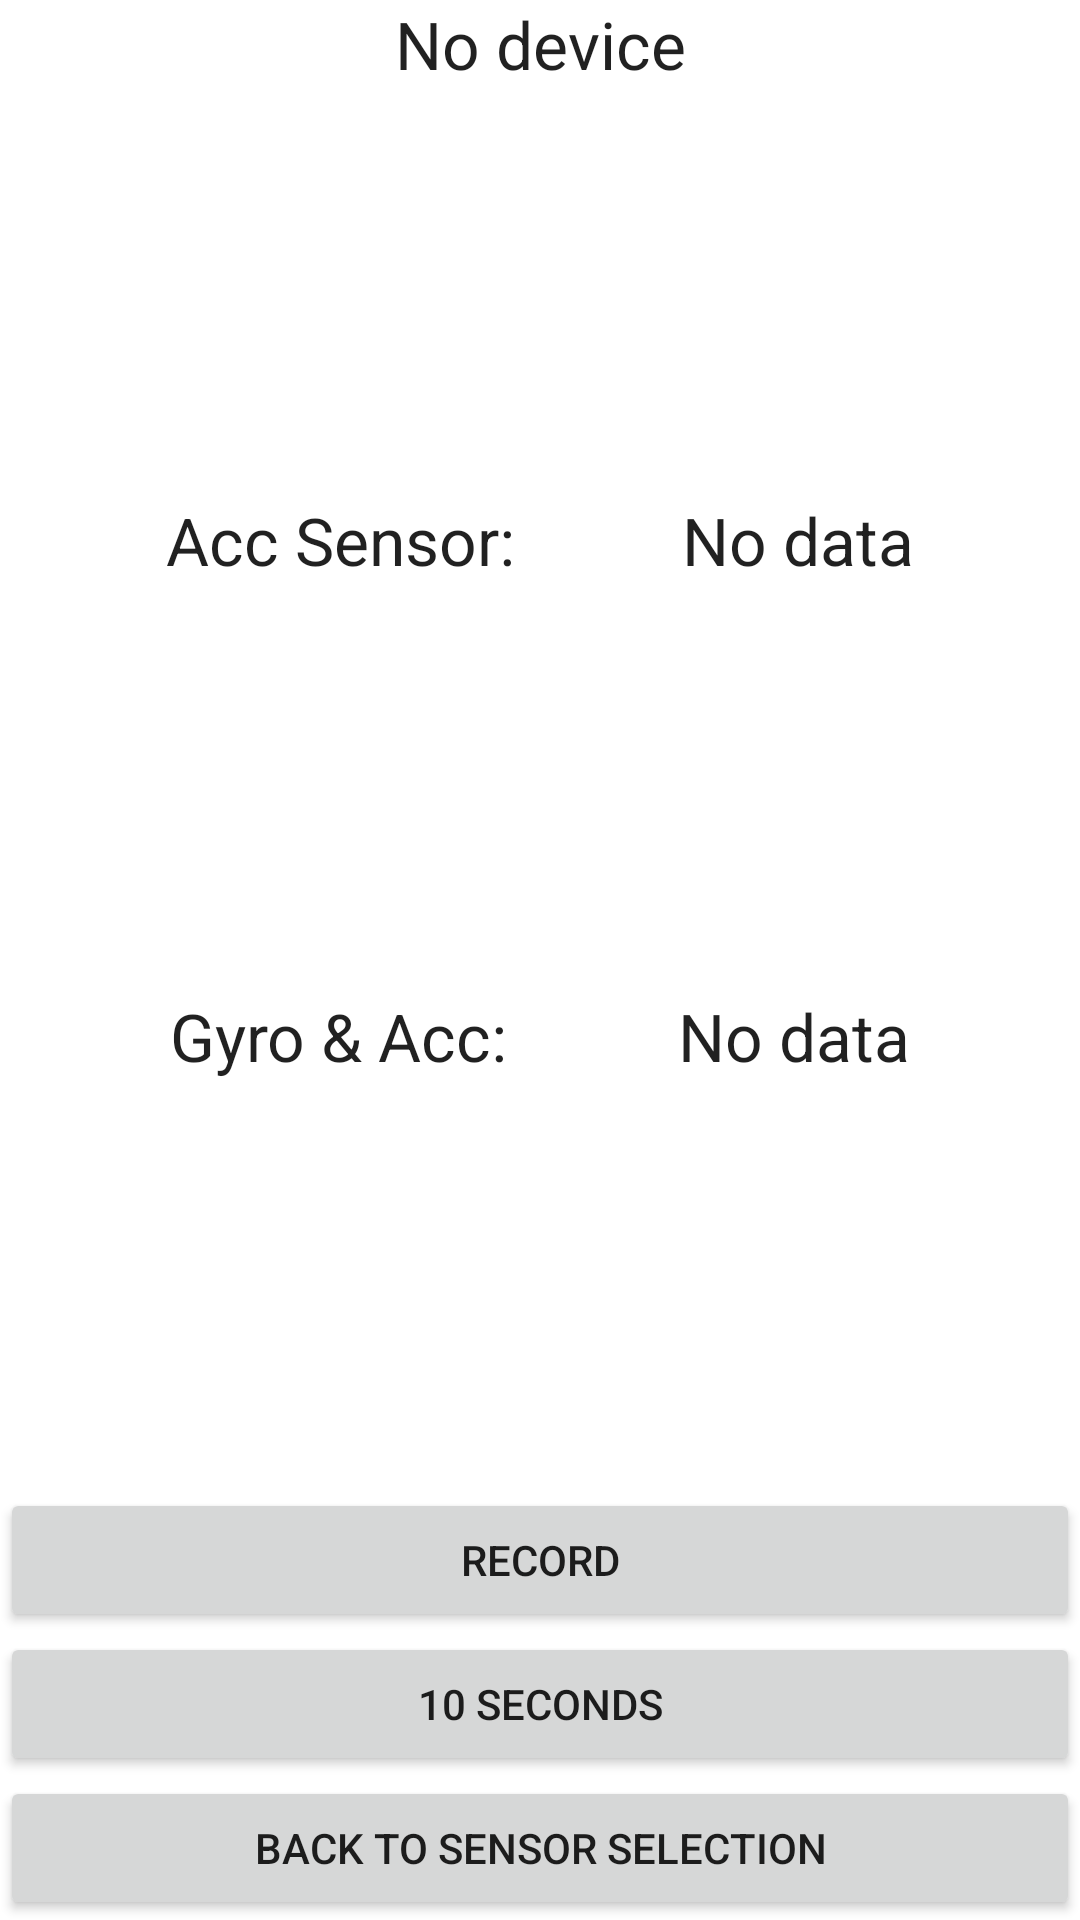

Layout XML and referenced resources for this Android screen:
<!-- AndroidManifest.xml: application theme Theme.LABB3 -->
<!-- res/layout/activity_movesense.xml -->
<?xml version="1.0" encoding="utf-8"?>
<androidx.constraintlayout.widget.ConstraintLayout xmlns:android="http://schemas.android.com/apk/res/android"
    xmlns:app="http://schemas.android.com/apk/res-auto"
    xmlns:tools="http://schemas.android.com/tools"
    android:layout_width="match_parent"
    android:layout_height="match_parent"
    tools:context=".MovesenseActivity">

    <TextView
        android:id="@+id/device_name_TextView"
        style="@android:style/TextAppearance.DeviceDefault.Large"
        android:layout_width="wrap_content"
        android:layout_height="wrap_content"
        android:text="@string/no_device"
        app:layout_constraintEnd_toEndOf="parent"
        app:layout_constraintStart_toStartOf="parent"
        app:layout_constraintTop_toTopOf="parent" />

    <TextView
        android:id="@+id/info_TextView"
        style="@android:style/TextAppearance.DeviceDefault.Large"
        android:layout_width="wrap_content"
        android:layout_height="wrap_content"
        android:text=""
        android:textAppearance="@style/TextAppearance.AppCompat.Medium"
        app:layout_constraintEnd_toEndOf="parent"
        app:layout_constraintStart_toStartOf="parent"
        app:layout_constraintTop_toBottomOf="@+id/device_name_TextView" />

    <TextView
        android:id="@+id/onlyAcc_Label"
        style="@android:style/TextAppearance.DeviceDefault.Large"
        android:layout_width="wrap_content"
        android:layout_height="wrap_content"
        android:text="@string/only_acc"
        app:layout_constraintBottom_toTopOf="@id/gyroAndAcc_Label"
        app:layout_constraintEnd_toStartOf="@+id/accPitch_TextView"
        app:layout_constraintStart_toStartOf="parent"
        app:layout_constraintTop_toBottomOf="@id/device_name_TextView" />

    <TextView
        android:id="@+id/accPitch_TextView"
        style="@android:style/TextAppearance.DeviceDefault.Large"
        android:layout_width="wrap_content"
        android:layout_height="wrap_content"
        android:text="@string/no_data"
        app:layout_constraintBottom_toTopOf="@id/combPitch_TextView"
        app:layout_constraintEnd_toEndOf="parent"
        app:layout_constraintStart_toEndOf="@id/onlyAcc_Label"
        app:layout_constraintTop_toBottomOf="@id/device_name_TextView" />

    <TextView
        android:id="@+id/gyroAndAcc_Label"
        style="@android:style/TextAppearance.DeviceDefault.Large"
        android:layout_width="wrap_content"
        android:layout_height="wrap_content"
        android:text="@string/gyro_and_acc"
        app:layout_constraintBottom_toTopOf="@id/record_Button"
        app:layout_constraintEnd_toStartOf="@id/combPitch_TextView"
        app:layout_constraintStart_toStartOf="parent"
        app:layout_constraintTop_toBottomOf="@id/onlyAcc_Label" />

    <TextView
        android:id="@+id/combPitch_TextView"
        style="@android:style/TextAppearance.DeviceDefault.Large"
        android:layout_width="wrap_content"
        android:layout_height="wrap_content"
        android:text="@string/no_data"
        app:layout_constraintBottom_toTopOf="@id/record_Button"
        app:layout_constraintEnd_toEndOf="parent"
        app:layout_constraintStart_toEndOf="@+id/gyroAndAcc_Label"
        app:layout_constraintTop_toBottomOf="@+id/accPitch_TextView" />

    <Button
        android:id="@+id/record_Button"
        android:layout_width="match_parent"
        android:layout_height="wrap_content"
        android:text="@string/record"
        app:layout_constraintBottom_toTopOf="@id/timeSelect_Button"
        app:layout_constraintEnd_toEndOf="parent"
        app:layout_constraintStart_toStartOf="parent" />

    <Button
        android:id="@+id/timeSelect_Button"
        android:layout_width="match_parent"
        android:layout_height="wrap_content"
        android:onClick="selectTime"
        android:text="@string/tenSeconds"
        app:layout_constraintBottom_toTopOf="@id/sensorSelectionButton"
        app:layout_constraintEnd_toEndOf="parent"
        app:layout_constraintStart_toStartOf="parent" />

    <Button
        android:id="@+id/sensorSelectionButton"
        android:layout_width="match_parent"
        android:layout_height="wrap_content"
        android:onClick="backToSensorSelection"
        android:text="@string/back_to_sensor_selection"
        app:layout_constraintBottom_toBottomOf="parent"
        app:layout_constraintEnd_toEndOf="parent"
        app:layout_constraintStart_toStartOf="parent" />

</androidx.constraintlayout.widget.ConstraintLayout>
<!-- resources referenced by this layout -->
<resources>
  <string name="back_to_sensor_selection">Back to sensor selection</string>
  <string name="gyro_and_acc">Gyro &amp; Acc:</string>
  <string name="no_data">No data</string>
  <string name="no_device">No device</string>
  <string name="only_acc">Acc Sensor:</string>
  <string name="record">RECORD</string>
  <string name="tenSeconds">10 seconds</string>
  <style name="Theme.LABB3" parent="Theme.MaterialComponents.DayNight.DarkActionBar">
          
          <item name="colorPrimary">@color/purple_500</item>
          <item name="colorPrimaryVariant">@color/purple_700</item>
          <item name="colorOnPrimary">@color/white</item>
          
          <item name="colorSecondary">@color/teal_200</item>
          <item name="colorSecondaryVariant">@color/teal_700</item>
          <item name="colorOnSecondary">@color/black</item>
          
          <item name="android:statusBarColor" tools:targetApi="l">?attr/colorPrimaryVariant</item>
          
      </style>
  <!-- not gathered from this repository: default colours our renderer supplied (Android Studio template values) -->
  <color name="purple_500">#FF6200EE</color>
  <color name="purple_700">#FF3700B3</color>
  <color name="teal_200">#FF03DAC5</color>
  <color name="teal_700">#FF018786</color>
  <color name="black">#FF000000</color>
  <color name="white">#FFFFFFFF</color>
</resources>
